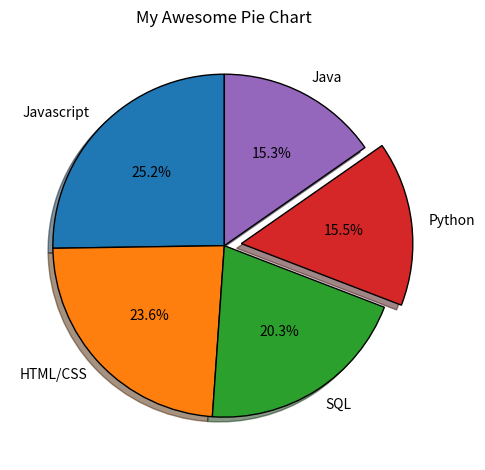

Python code for this plot:
from matplotlib import pyplot as plt

# slices = [60, 40, 30, 20]
# labels = ['Sixty', 'Forty', 'Extra1', 'Extra2']
# colors = ['#008fd5', '#fc4f30', '#e5ae37', '#6d904f']

# Top 15 Language Popularity
slices = [59219, 55466, 47544, 36443, 35917, 31991, 27097, 23030, 20524, 18523, 18017, 7920, 7331, 7201, 5833]
labels = ['JavaScript', 'HTML/CSS', 'SQL', 'Python', 'Java', 'Bash/Shell/PowerShell', 'C#', 'PHP', 'C++', 'TypeScript', 'C', 'Other(s):', 'Ruby', 'Go', 'Assembly']

# Top 5 Language Popularity
people = [59219, 55466, 47544, 36443, 35917]
languages = ['Javascript', 'HTML/CSS', 'SQL', 'Python', 'Java']
explode = [0, 0, 0, 0.1, 0]

# plt.pie(slices, labels=labels, wedgeprops={'edgecolor': 'black'})
plt.pie(people, labels=languages, wedgeprops={'edgecolor': 'black'}, explode=explode, shadow=True,
        startangle=90, autopct='%1.1f%%')

plt.title('My Awesome Pie Chart')
plt.tight_layout()
plt.show()
